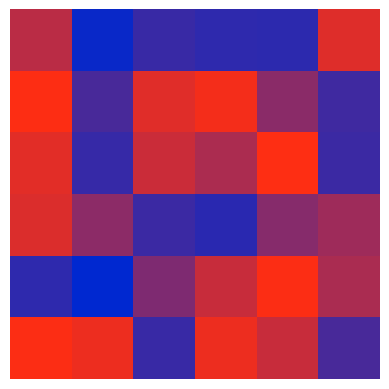

The matplotlib source for this figure: (Note: this script raises an exception after producing the figure.)
import os
import numpy as np
import numpy as np
import matplotlib.pyplot as plt
from matplotlib.colors import LinearSegmentedColormap

cmap = LinearSegmentedColormap.from_list('mycmap', ['#0028D0', '#FE2E13'])

# generate random 6x6 matrix
matrix = np.random.default_rng(123).uniform(-1, 1, (6, 6))

# plot the matrix
fig, ax = plt.subplots()
ax.imshow(matrix, cmap=cmap, interpolation='none')
# remove x and y axis
ax.set_xticks([])
ax.set_yticks([])
ax.yaxis.set_visible(False)
ax.xaxis.set_visible(False)
# remove all spines
ax.spines['top'].set_visible(False)
ax.spines['right'].set_visible(False)
ax.spines['left'].set_visible(False)
ax.spines['bottom'].set_visible(False)
# save
fig.savefig(os.path.join('illustrations', 'example_brain_behavior_matrix.pdf'))
